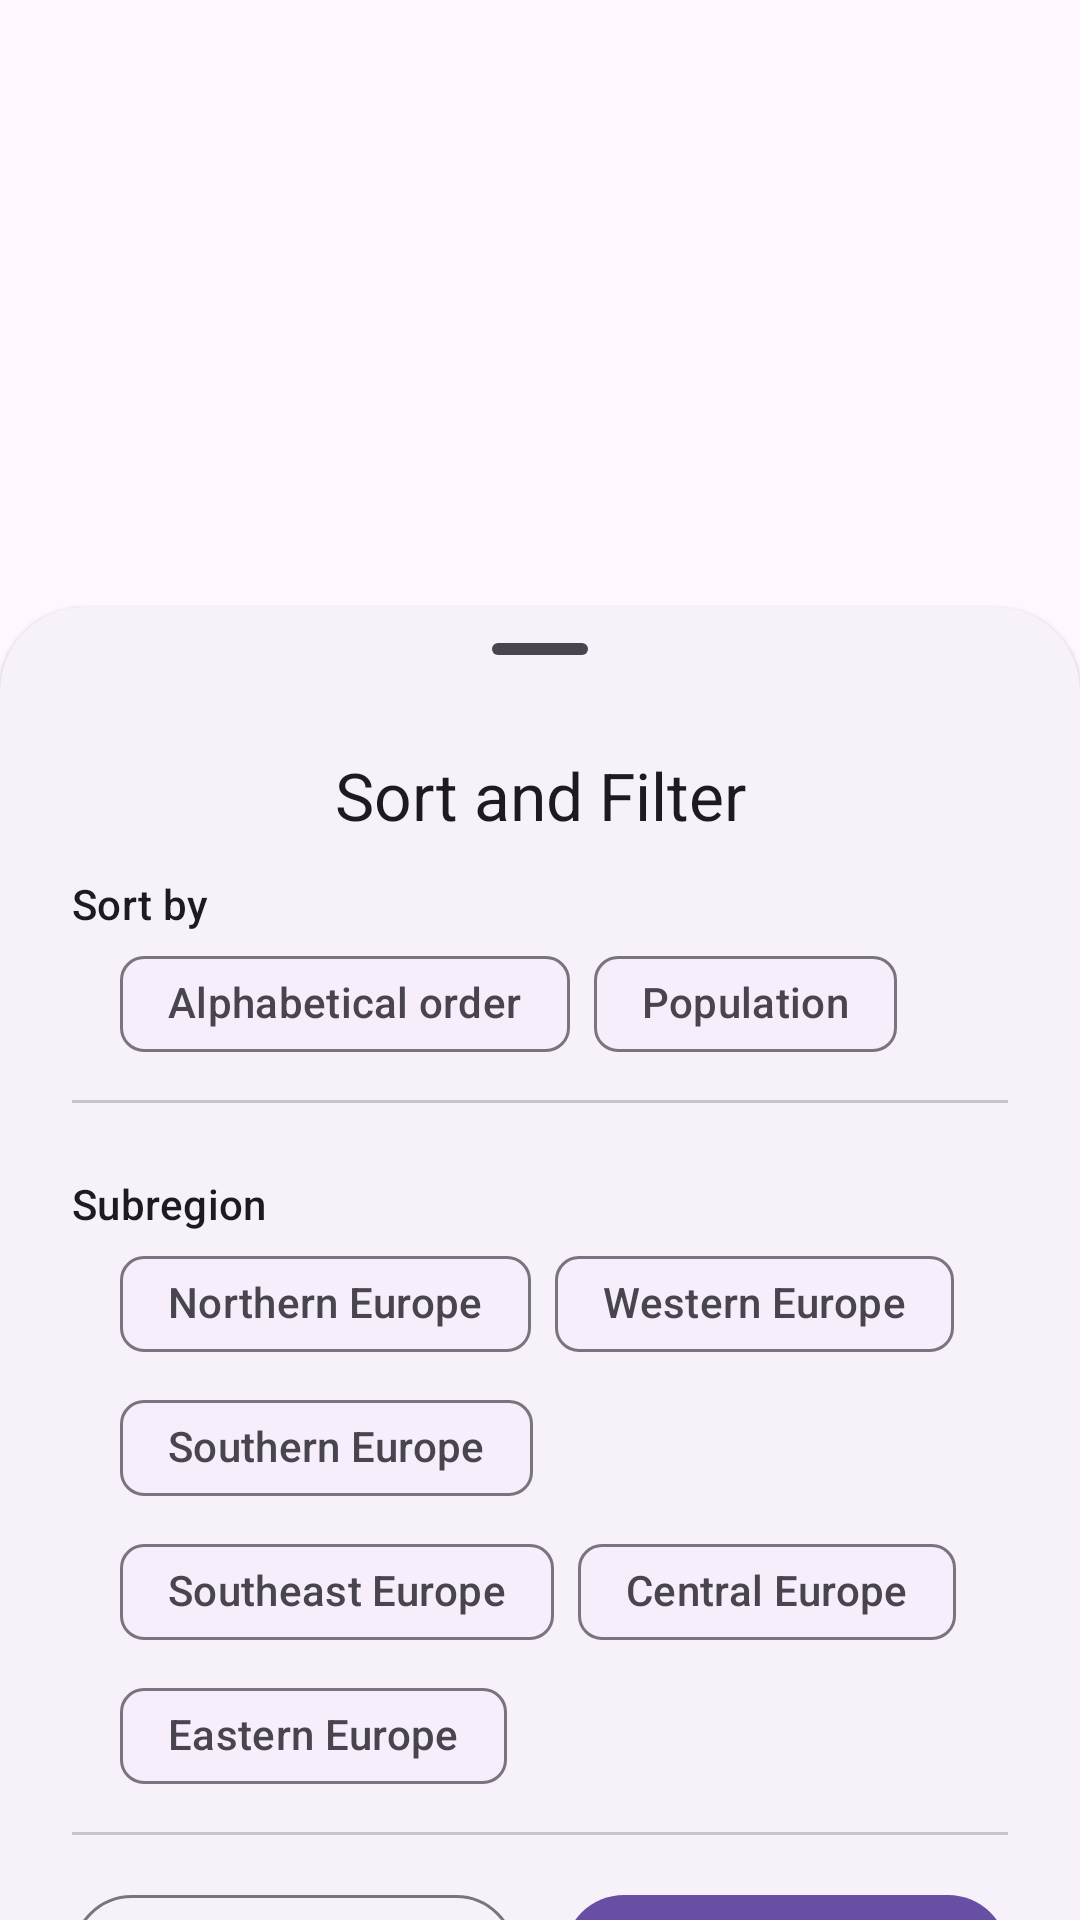

This screen was rendered from an Android layout file. Write that file and the resources it references.
<!-- AndroidManifest.xml: application theme Theme.RestCountries -->
<!-- res/layout/bottom_sheet_filter.xml -->
<?xml version="1.0" encoding="utf-8"?>
<androidx.coordinatorlayout.widget.CoordinatorLayout xmlns:android="http://schemas.android.com/apk/res/android"
    xmlns:app="http://schemas.android.com/apk/res-auto"
    xmlns:tools="http://schemas.android.com/tools"
    android:id="@+id/bottomSheetParent"
    android:layout_width="match_parent"
    android:layout_height="match_parent">

    <androidx.constraintlayout.widget.ConstraintLayout
        android:id="@+id/bottomSheet"
        style="@style/Widget.Material3.BottomSheet.Modal"
        android:layout_width="match_parent"
        android:layout_height="wrap_content"
        android:paddingHorizontal="24dp"
        android:paddingBottom="16dp"
        app:layout_behavior="com.google.android.material.bottomsheet.BottomSheetBehavior">

        <com.google.android.material.bottomsheet.BottomSheetDragHandleView
            android:id="@+id/dragHandle"
            android:layout_width="match_parent"
            android:layout_height="wrap_content"
            app:layout_constraintEnd_toEndOf="parent"
            app:layout_constraintStart_toStartOf="parent"
            app:layout_constraintTop_toTopOf="parent" />

        <TextView
            android:id="@+id/lblTitle"
            android:layout_width="wrap_content"
            android:layout_height="wrap_content"
            android:text="@string/countries_filter_title"
            android:textAppearance="?textAppearanceTitleLarge"
            app:layout_constraintEnd_toEndOf="parent"
            app:layout_constraintStart_toStartOf="parent"
            app:layout_constraintTop_toBottomOf="@id/dragHandle" />

        <TextView
            android:id="@+id/lblSortBy"
            android:layout_width="wrap_content"
            android:layout_height="wrap_content"
            android:layout_marginTop="12dp"
            android:text="@string/filter_sheet_label_sort_by"
            android:textAppearance="?textAppearanceLabelLarge"
            app:layout_constraintStart_toStartOf="parent"
            app:layout_constraintTop_toBottomOf="@id/lblTitle" />

        <HorizontalScrollView
            android:id="@+id/layoutSorts"
            android:layout_width="match_parent"
            android:layout_height="wrap_content"
            android:layout_marginHorizontal="16dp"
            app:layout_constraintEnd_toEndOf="parent"
            app:layout_constraintStart_toStartOf="parent"
            app:layout_constraintTop_toBottomOf="@id/lblSortBy">

            <com.google.android.material.chip.ChipGroup
                android:id="@+id/cg_sort_types"
                android:layout_width="wrap_content"
                android:layout_height="wrap_content"
                app:selectionRequired="false"
                app:singleSelection="true">

                <com.google.android.material.chip.Chip
                    android:id="@+id/chipAlphabeticalSort"
                    style="@style/Widget.Material3.Chip.Filter"
                    android:layout_width="wrap_content"
                    android:layout_height="wrap_content"
                    android:text="@string/filter_sheet_sort_alphabetical_order"
                    tools:checked="true" />

                <com.google.android.material.chip.Chip
                    android:id="@+id/chipByPopulationSort"
                    style="@style/Widget.Material3.Chip.Filter"
                    android:layout_width="wrap_content"
                    android:layout_height="wrap_content"
                    android:text="@string/filter_sheet_sort_population" />

            </com.google.android.material.chip.ChipGroup>

        </HorizontalScrollView>

        <com.google.android.material.divider.MaterialDivider
            android:id="@+id/sortDivider"
            android:layout_width="match_parent"
            android:layout_height="wrap_content"
            android:layout_marginTop="8dp"
            app:layout_constraintEnd_toEndOf="parent"
            app:layout_constraintStart_toStartOf="parent"
            app:layout_constraintTop_toBottomOf="@id/layoutSorts" />

        <TextView
            android:id="@+id/lblSubregion"
            android:layout_width="wrap_content"
            android:layout_height="wrap_content"
            android:layout_marginTop="24dp"
            android:text="@string/filter_sheet_label_subregion"
            android:textAppearance="?textAppearanceLabelLarge"
            app:layout_constraintStart_toStartOf="parent"
            app:layout_constraintTop_toBottomOf="@id/sortDivider" />

        <com.google.android.material.chip.ChipGroup
            android:id="@+id/cgSubregion"
            android:layout_width="match_parent"
            android:layout_height="wrap_content"
            android:layout_marginHorizontal="16dp"
            app:layout_constraintEnd_toEndOf="parent"
            app:chipSpacingVertical="0dp"
            app:layout_constraintStart_toStartOf="parent"
            app:layout_constraintTop_toBottomOf="@id/lblSubregion"
            app:selectionRequired="false"
            app:singleSelection="false">

            <com.google.android.material.chip.Chip
                style="@style/Widget.Material3.Chip.Filter"
                android:layout_width="wrap_content"
                android:layout_height="wrap_content"
                android:text="Northern Europe"
                tools:checked="true" />

            <com.google.android.material.chip.Chip
                style="@style/Widget.Material3.Chip.Filter"
                android:layout_width="wrap_content"
                android:layout_height="wrap_content"
                android:text="Western Europe" />

            <com.google.android.material.chip.Chip
                style="@style/Widget.Material3.Chip.Filter"
                android:layout_width="wrap_content"
                android:layout_height="wrap_content"
                android:text="Southern Europe" />

            <com.google.android.material.chip.Chip
                style="@style/Widget.Material3.Chip.Filter"
                android:layout_width="wrap_content"
                android:layout_height="wrap_content"
                android:text="Southeast Europe" />

            <com.google.android.material.chip.Chip
                style="@style/Widget.Material3.Chip.Filter"
                android:layout_width="wrap_content"
                android:layout_height="wrap_content"
                android:text="Central Europe" />

            <com.google.android.material.chip.Chip
                style="@style/Widget.Material3.Chip.Filter"
                android:layout_width="wrap_content"
                android:layout_height="wrap_content"
                android:text="Eastern Europe" />

        </com.google.android.material.chip.ChipGroup>

        <com.google.android.material.divider.MaterialDivider
            android:id="@+id/dividerFilter"
            android:layout_width="match_parent"
            android:layout_height="wrap_content"
            android:layout_marginTop="8dp"
            app:layout_constraintEnd_toEndOf="parent"
            app:layout_constraintStart_toStartOf="parent"
            app:layout_constraintTop_toBottomOf="@id/cgSubregion" />

        <com.google.android.material.button.MaterialButton
            android:id="@+id/btnApply"
            style="@style/Widget.Material3.Button"
            android:layout_width="0dp"
            android:layout_height="wrap_content"
            android:layout_marginStart="8dp"
            android:layout_marginTop="16dp"
            android:text="@string/action_apply"
            app:layout_constraintEnd_toEndOf="parent"
            app:layout_constraintStart_toEndOf="@id/frameLayout"
            app:layout_constraintTop_toBottomOf="@id/dividerFilter" />

        <FrameLayout
            android:id="@+id/frameLayout"
            android:layout_width="0dp"
            android:layout_height="wrap_content"
            android:layout_marginEnd="8dp"
            android:clipChildren="false"
            android:clipToPadding="false"
            app:layout_constraintEnd_toStartOf="@id/btnApply"
            app:layout_constraintStart_toStartOf="parent"
            app:layout_constraintTop_toTopOf="@id/btnApply">

            <com.google.android.material.button.MaterialButton
                android:id="@+id/btnResetAll"
                style="?attr/materialButtonOutlinedStyle"
                android:layout_width="match_parent"
                android:layout_height="wrap_content"
                android:text="@string/action_rest_all" />

        </FrameLayout>

    </androidx.constraintlayout.widget.ConstraintLayout>

</androidx.coordinatorlayout.widget.CoordinatorLayout>
<!-- resources referenced by this layout -->
<resources>
  <string name="action_apply">Apply</string>
  <string name="action_rest_all">Rest All</string>
  <string name="countries_filter_title">Sort and Filter</string>
  <string name="filter_sheet_label_sort_by">Sort by</string>
  <string name="filter_sheet_label_subregion">Subregion</string>
  <string name="filter_sheet_sort_alphabetical_order">Alphabetical order</string>
  <string name="filter_sheet_sort_population">Population</string>
  <style name="Theme.RestCountries" parent="Base.Theme.RestCountries" />
  <style name="Base.Theme.RestCountries" parent="Theme.Material3.DayNight.NoActionBar">
          
          
      </style>
</resources>
